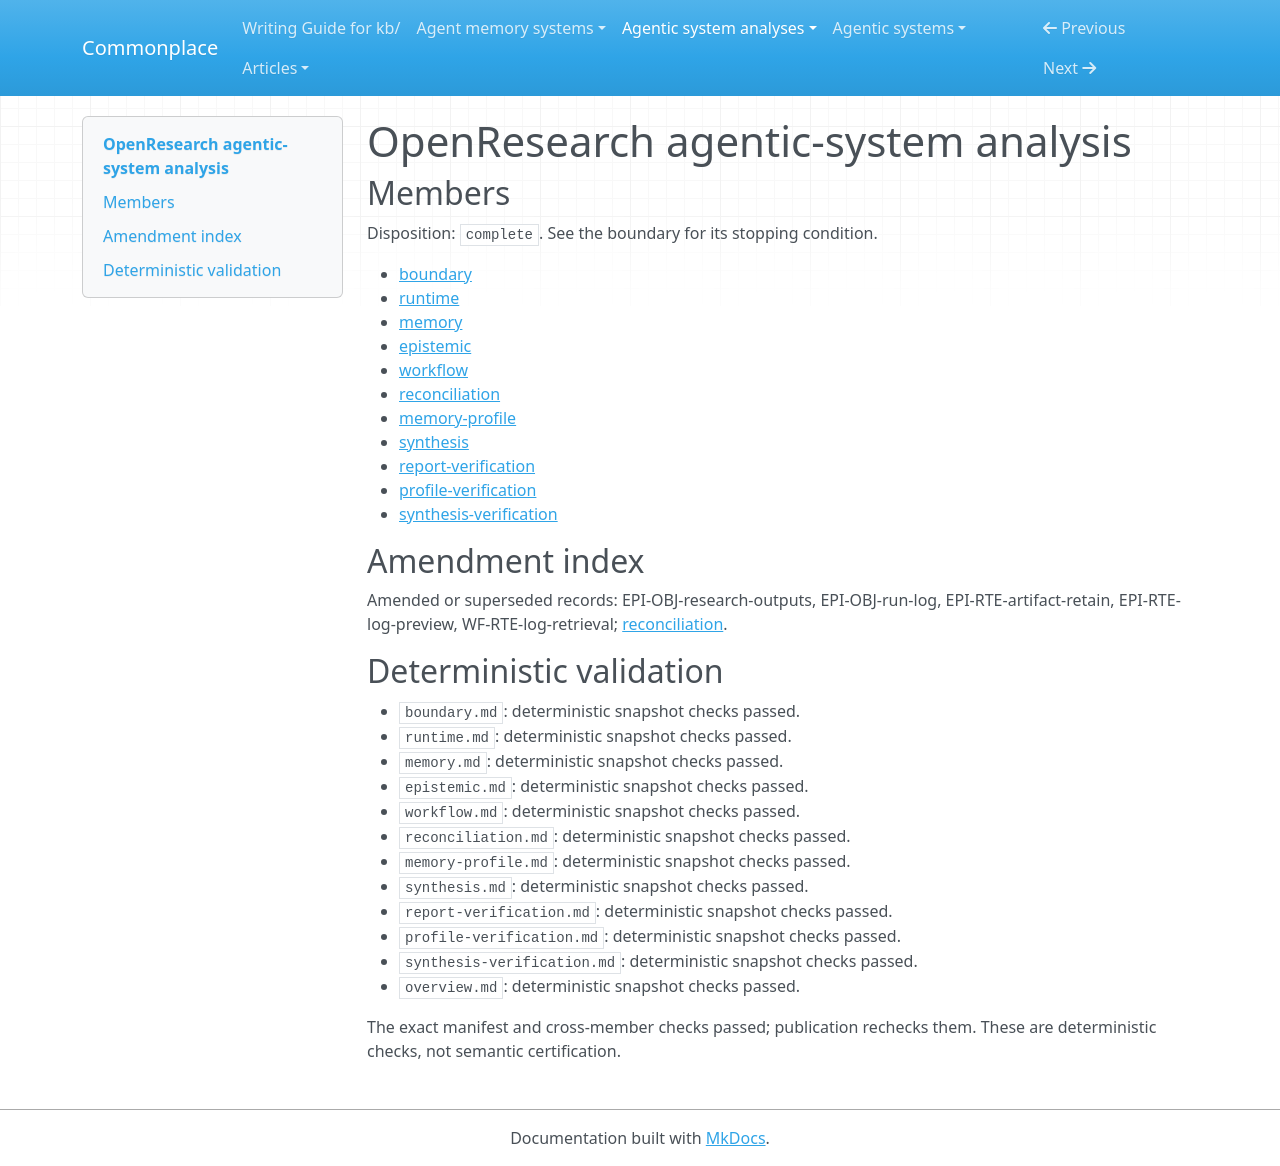

repository: zby/commonplace · page: agentic-system-analyses/retained/alphaxiv--openresearch/overview/index.html · generator: mkdocs

---
type: agentic-system-analyses/types/agentic-system-analysis-overview.md
description: OpenResearch encloses native coding agents, snapshot compute and retained
  research context; evidence checking is instructed, while successful research and
  self-improvement remain unobserved.
run-id: AAS-2026-10-20-openresearch-62725ad1cd0a-01
result-disposition: complete
target-class: enclosing runtime
boundary-kind: whole-system
reviewed-boundary: 2c45ff3183b494aac4001bd44eefbe57a3c249ae
analysis-cutoff: '2026-10-20'
evidence-tier: code-grounded
system: OpenResearch
run-date: '2026-10-20'
inputs-commit: 005a3f2dd621cb140a0cf90f4e48d9cd5ca1ffad
---

# OpenResearch agentic-system analysis

## Members

Disposition: `complete`. See the boundary for its stopping condition.

- [boundary](./boundary.md)
- [runtime](./runtime.md)
- [memory](./memory.md)
- [epistemic](./epistemic.md)
- [workflow](./workflow.md)
- [reconciliation](./reconciliation.md)
- [memory-profile](./memory-profile.md)
- [synthesis](./synthesis.md)
- [report-verification](./report-verification.md)
- [profile-verification](./profile-verification.md)
- [synthesis-verification](./synthesis-verification.md)

## Amendment index

Amended or superseded records: EPI-OBJ-research-outputs, EPI-OBJ-run-log, EPI-RTE-artifact-retain, EPI-RTE-log-preview, WF-RTE-log-retrieval; [reconciliation](reconciliation.md).

## Deterministic validation

- `boundary.md`: deterministic snapshot checks passed.
- `runtime.md`: deterministic snapshot checks passed.
- `memory.md`: deterministic snapshot checks passed.
- `epistemic.md`: deterministic snapshot checks passed.
- `workflow.md`: deterministic snapshot checks passed.
- `reconciliation.md`: deterministic snapshot checks passed.
- `memory-profile.md`: deterministic snapshot checks passed.
- `synthesis.md`: deterministic snapshot checks passed.
- `report-verification.md`: deterministic snapshot checks passed.
- `profile-verification.md`: deterministic snapshot checks passed.
- `synthesis-verification.md`: deterministic snapshot checks passed.
- `overview.md`: deterministic snapshot checks passed.

The exact manifest and cross-member checks passed; publication rechecks them. These are deterministic checks, not semantic certification.
